The GitHub repository schwein69/VA_Project contains a labelled image folder "dataset" with 5 categories: fist, index finger pointing, open palm, pinch, two fingers. Examples follow, each with its label.

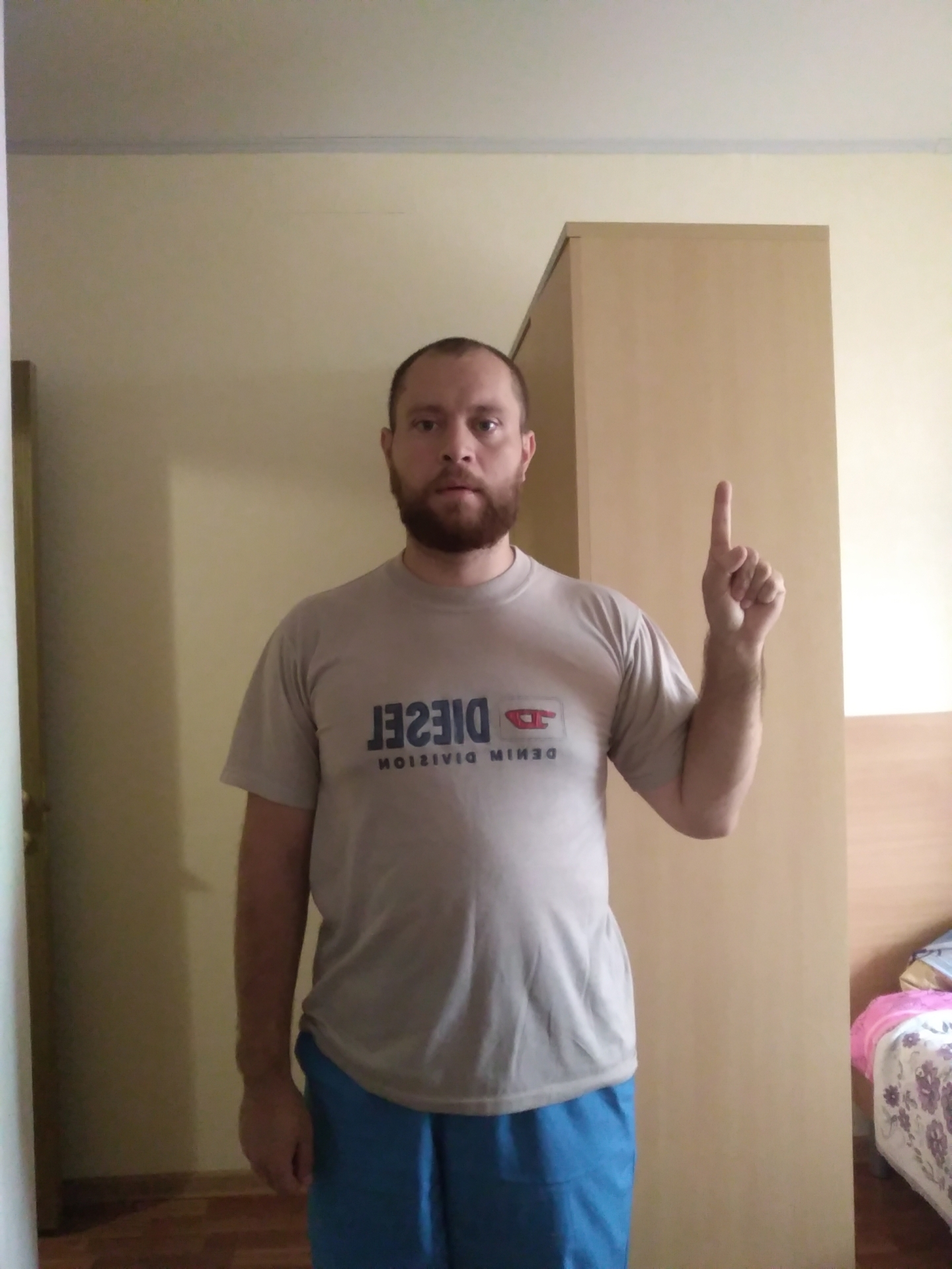
Label: index finger pointing

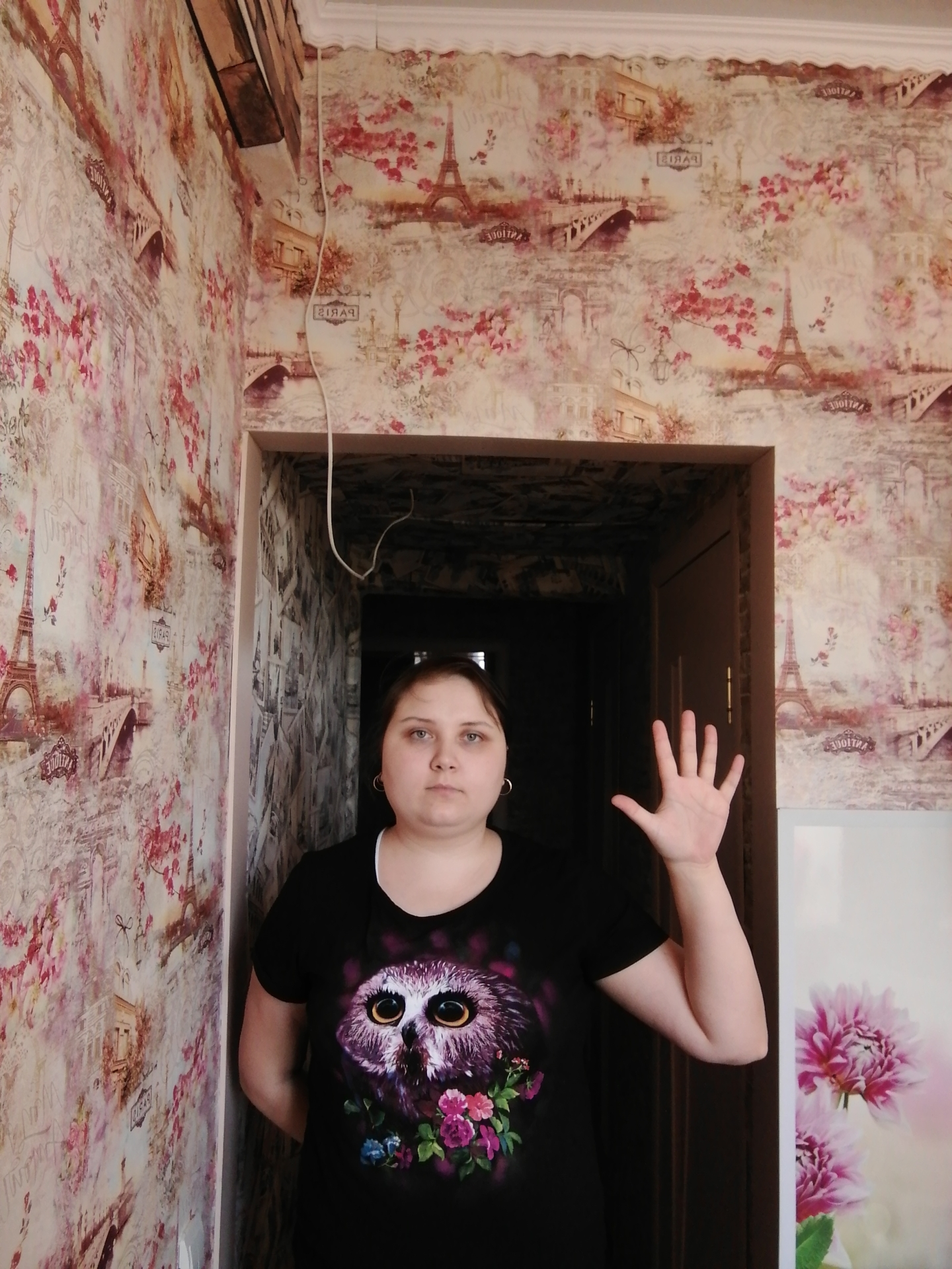
Label: open palm

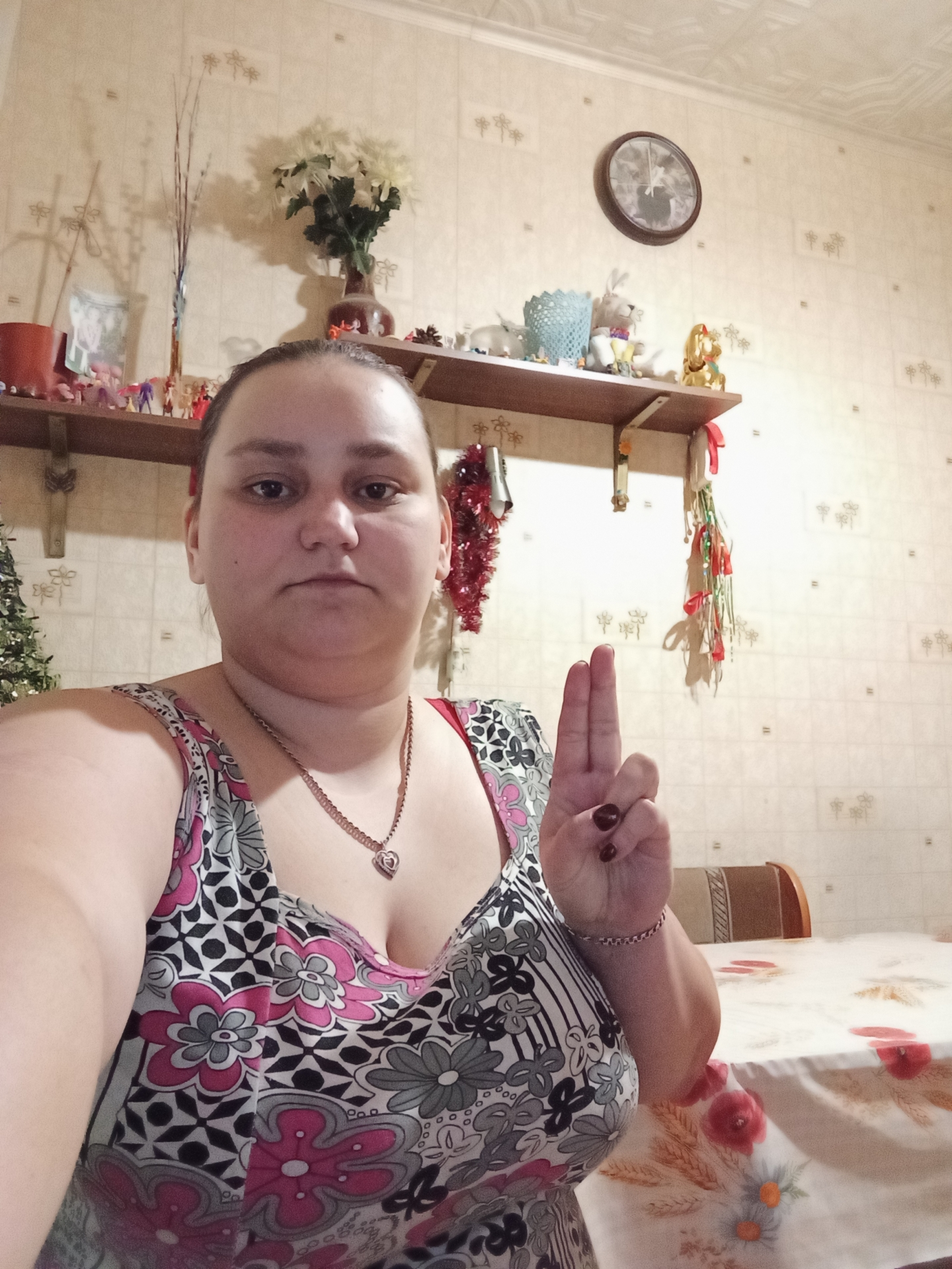
Label: two fingers

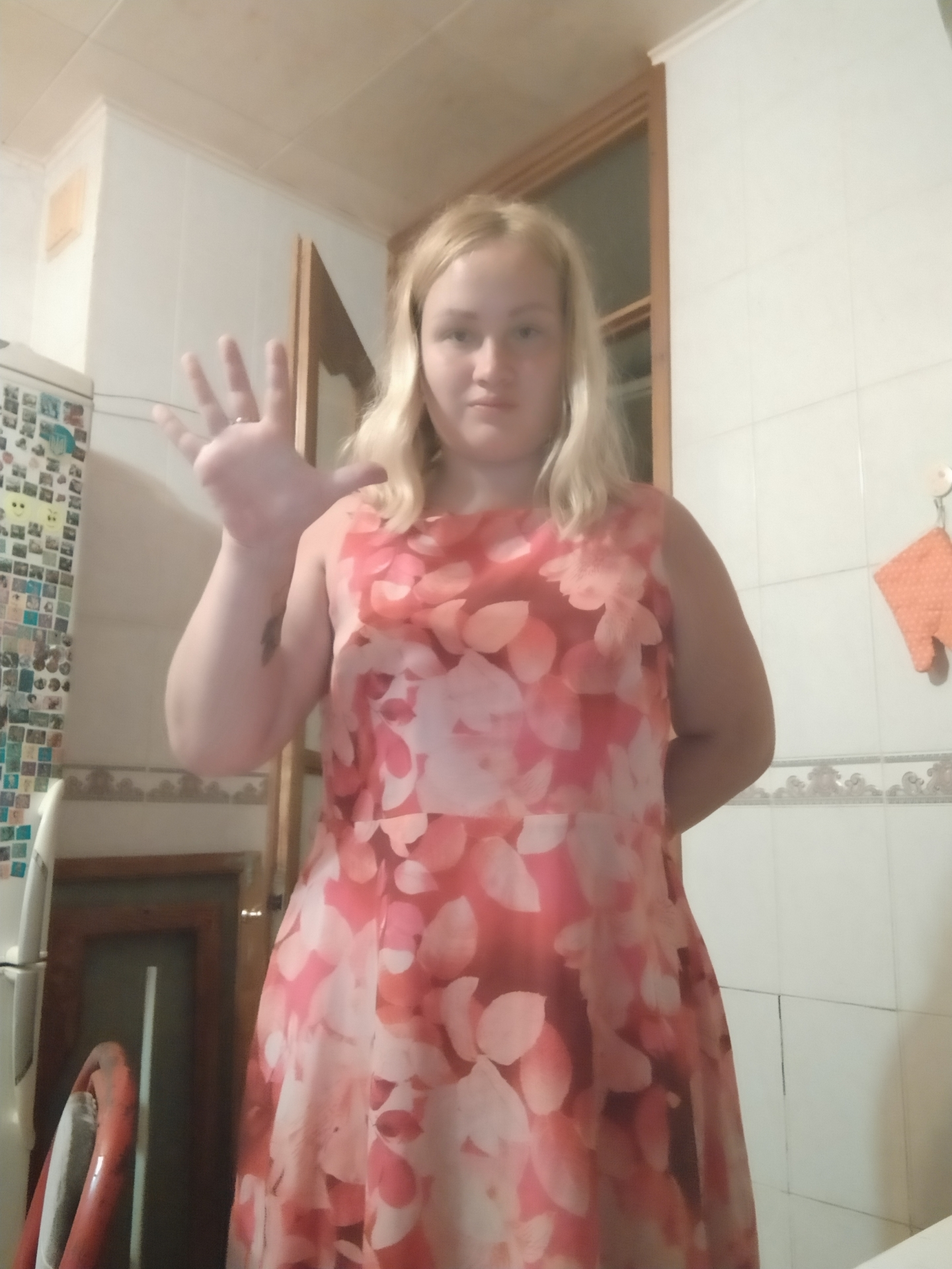
Label: open palm

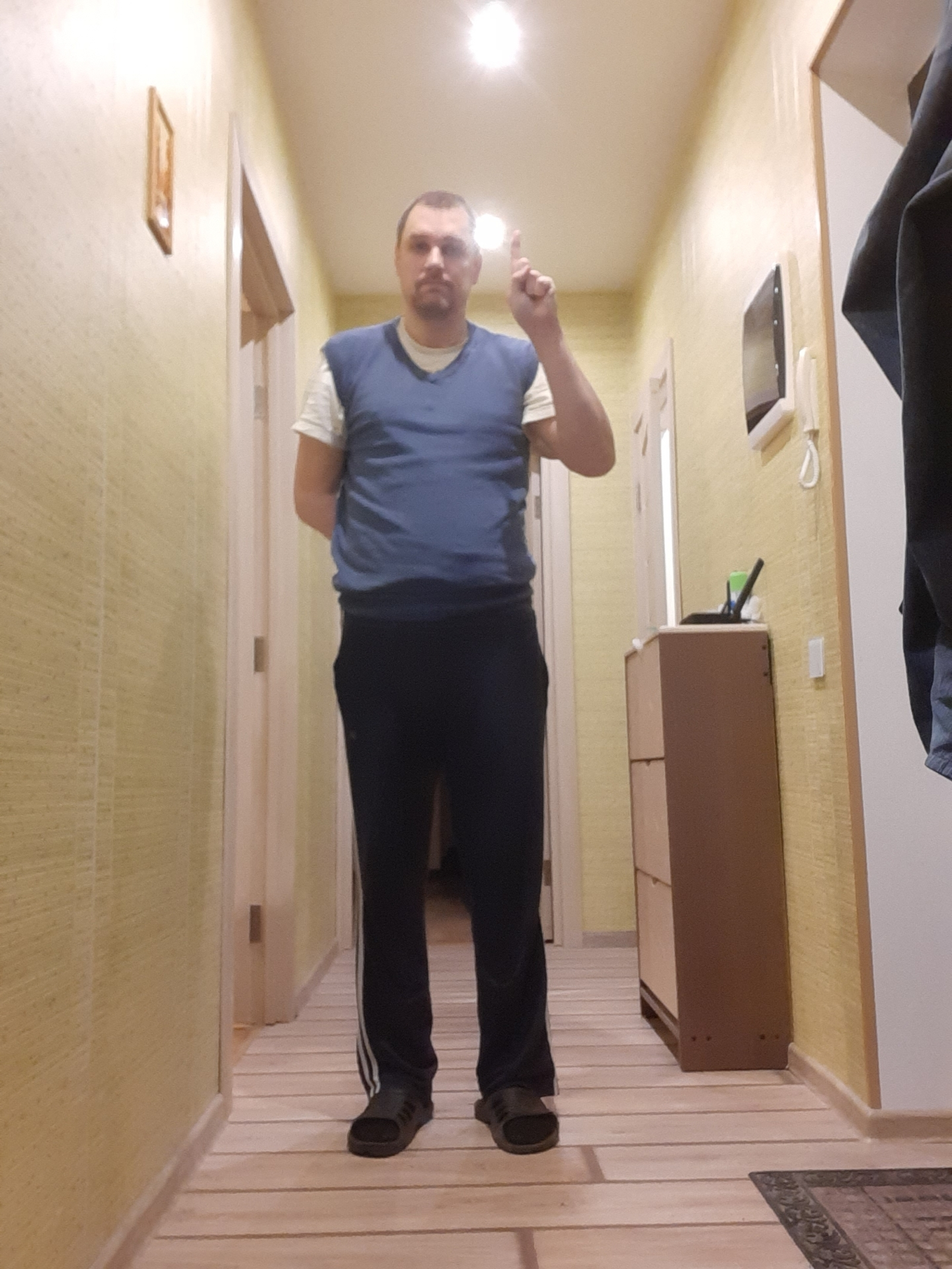
Label: index finger pointing

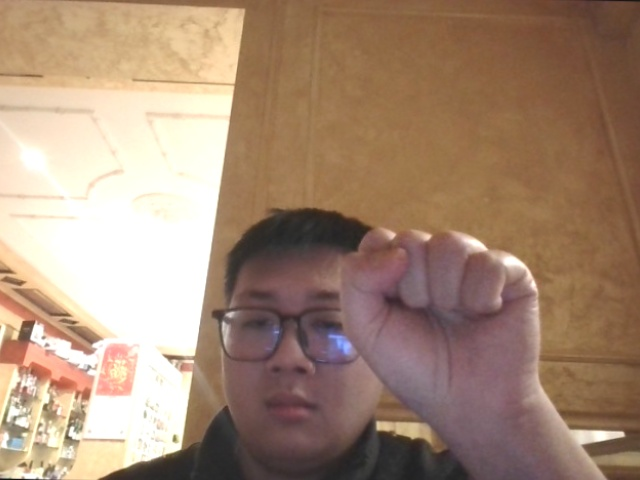
Label: fist
